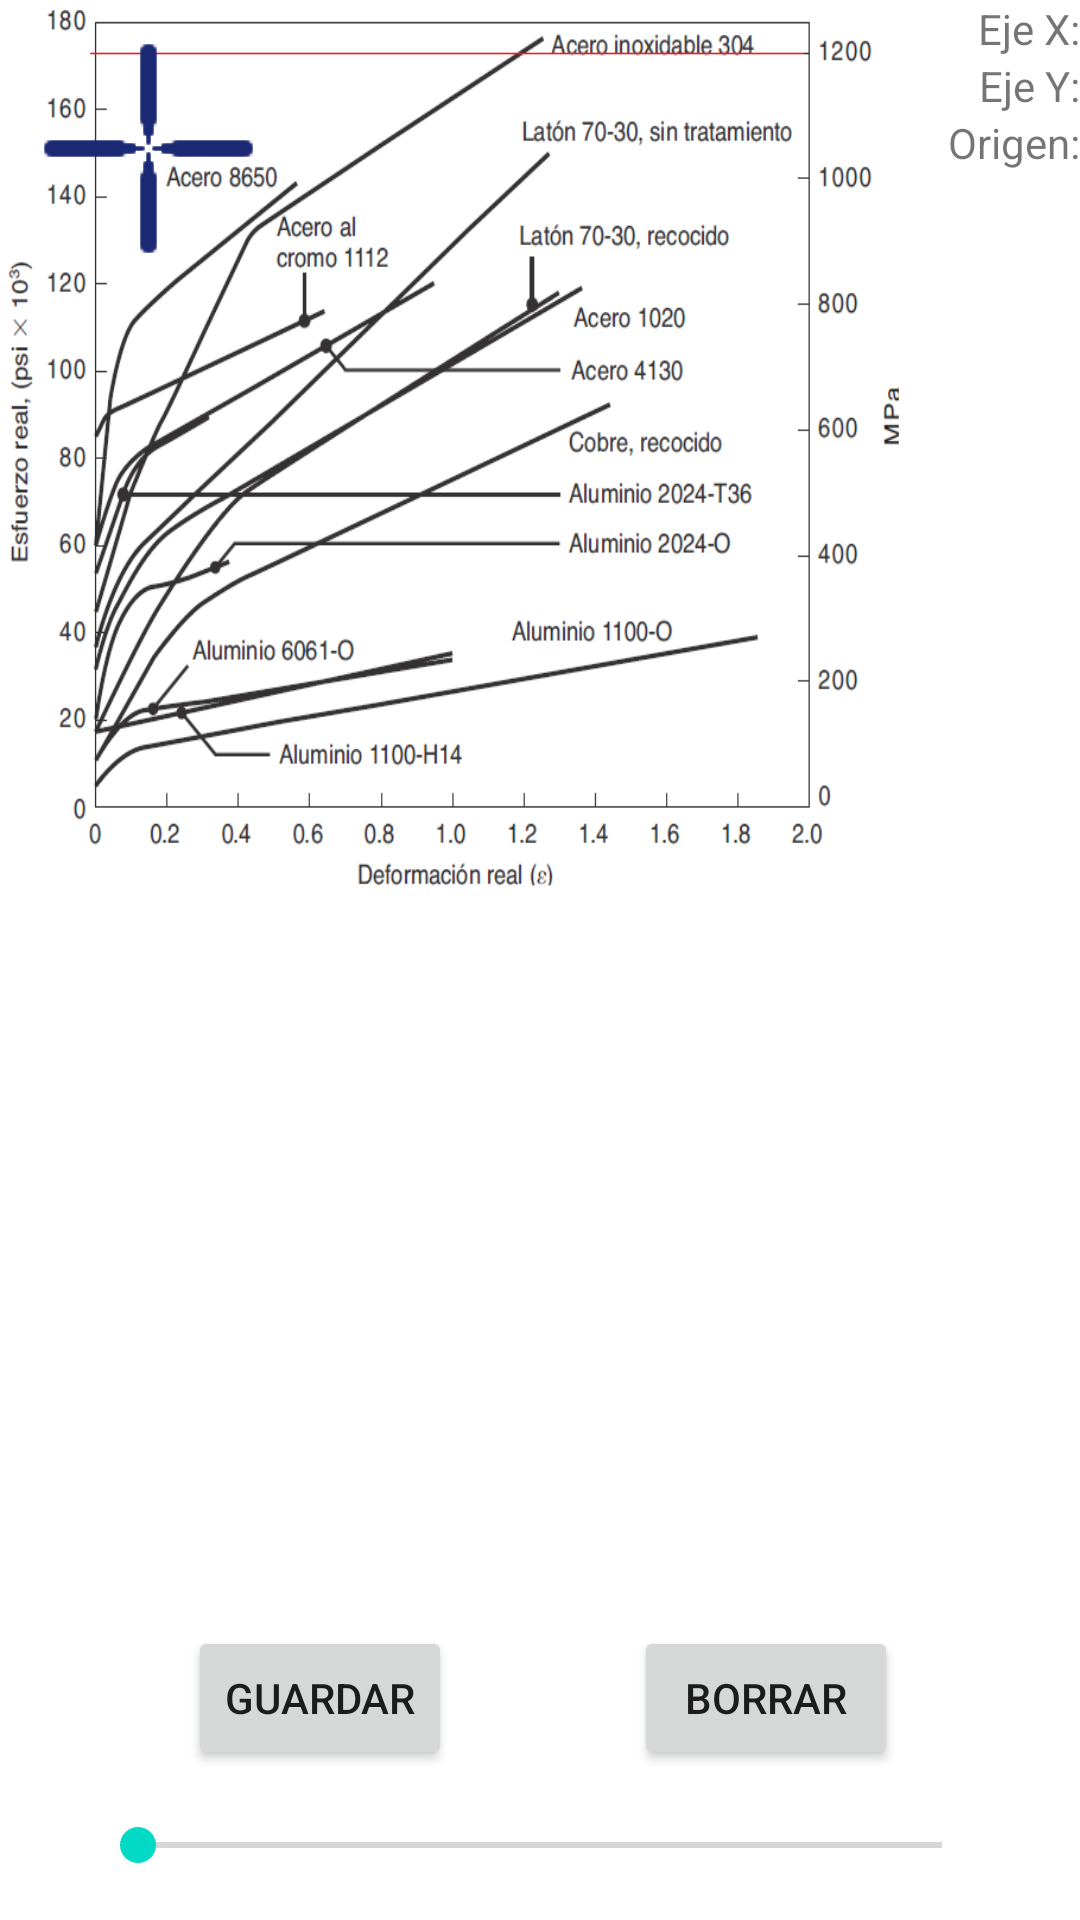

Android layout source for this screen:
<!-- AndroidManifest.xml: application theme Theme.ProFaLaGra -->
<!-- res/layout/activity_edit_graf.xml -->
<?xml version="1.0" encoding="utf-8"?>
<androidx.constraintlayout.widget.ConstraintLayout xmlns:android="http://schemas.android.com/apk/res/android"
    xmlns:app="http://schemas.android.com/apk/res-auto"
    xmlns:tools="http://schemas.android.com/tools"
    android:layout_width="match_parent"
    android:layout_height="match_parent"
    tools:context=".EditGrafActivity">

    <ImageView
        android:id="@+id/ivGraf2"
        android:layout_width="300dp"
        android:layout_height="300dp"
        android:scaleType="fitXY"
        app:layout_constraintStart_toStartOf="parent"
        app:layout_constraintTop_toTopOf="parent"
        app:srcCompat="@drawable/reales" />

    <ImageView
        android:id="@+id/ivPuntX3"
        android:layout_width="wrap_content"
        android:layout_height="wrap_content"
        app:layout_constraintStart_toStartOf="parent"
        app:layout_constraintTop_toTopOf="parent"
        app:srcCompat="@drawable/puntero" />

    <ImageView
        android:id="@+id/ivPuntY2"
        android:layout_width="wrap_content"
        android:layout_height="wrap_content"
        android:visibility="visible"
        app:layout_constraintStart_toStartOf="parent"
        app:layout_constraintTop_toTopOf="parent"
        app:srcCompat="@drawable/puntero" />

    <ImageView
        android:id="@+id/ivPuntO2"
        android:layout_width="wrap_content"
        android:layout_height="wrap_content"
        app:layout_constraintStart_toStartOf="parent"
        app:layout_constraintTop_toTopOf="parent"
        app:srcCompat="@drawable/puntero" />

    <Button
        android:id="@+id/btSavDat2"
        android:layout_width="wrap_content"
        android:layout_height="wrap_content"
        android:layout_marginBottom="16dp"
        android:onClick="BTSavDatEd"
        android:text="Guardar"
        app:layout_constraintBottom_toTopOf="@+id/sbZoom3"
        app:layout_constraintEnd_toEndOf="parent"
        app:layout_constraintHorizontal_bias="0.23"
        app:layout_constraintStart_toStartOf="parent" />

    <SeekBar
        android:id="@+id/sbZoom3"
        android:layout_width="300dp"
        android:layout_height="wrap_content"
        android:layout_marginBottom="16dp"
        app:layout_constraintBottom_toBottomOf="parent"
        app:layout_constraintEnd_toEndOf="parent"
        app:layout_constraintStart_toStartOf="parent" />

    <TextView
        android:id="@+id/tvRefChordsX3"
        android:layout_width="wrap_content"
        android:layout_height="wrap_content"
        android:text="Eje X:"
        app:layout_constraintEnd_toEndOf="parent"
        app:layout_constraintTop_toTopOf="parent" />

    <TextView
        android:id="@+id/tvRefChordsY2"
        android:layout_width="wrap_content"
        android:layout_height="wrap_content"
        android:text="Eje Y:"
        app:layout_constraintEnd_toEndOf="parent"
        app:layout_constraintTop_toBottomOf="@+id/tvRefChordsX3" />

    <TextView
        android:id="@+id/tvRefChordsO2"
        android:layout_width="wrap_content"
        android:layout_height="wrap_content"
        android:text="Origen:"
        app:layout_constraintEnd_toEndOf="parent"
        app:layout_constraintTop_toBottomOf="@+id/tvRefChordsY2" />

    <Button
        android:id="@+id/button10"
        android:layout_width="wrap_content"
        android:layout_height="wrap_content"
        android:onClick="borrGraf"
        android:text="Borrar"
        app:layout_constraintBottom_toBottomOf="@+id/btSavDat2"
        app:layout_constraintEnd_toEndOf="parent"
        app:layout_constraintStart_toEndOf="@+id/btSavDat2" />
</androidx.constraintlayout.widget.ConstraintLayout>
<!-- resources referenced by this layout -->
<resources>
  <!-- drawable puntero: png bitmap (drawable, 336 bytes) -->
  <!-- drawable reales: png bitmap (drawable, 111626 bytes) -->
  <style name="Theme.ProFaLaGra" parent="Theme.MaterialComponents.DayNight.DarkActionBar">
          
          <item name="colorPrimary">@color/purple_500</item>
          <item name="colorPrimaryVariant">@color/purple_700</item>
          <item name="colorOnPrimary">@color/white</item>
          
          <item name="colorSecondary">@color/teal_200</item>
          <item name="colorSecondaryVariant">@color/teal_700</item>
          <item name="colorOnSecondary">@color/black</item>
          
          <item name="android:statusBarColor" tools:targetApi="l">?attr/colorPrimaryVariant</item>
          
      </style>
  <!-- not gathered from this repository: default colours our renderer supplied (Android Studio template values) -->
  <color name="purple_500">#FF6200EE</color>
  <color name="purple_700">#FF3700B3</color>
  <color name="teal_200">#FF03DAC5</color>
  <color name="teal_700">#FF018786</color>
  <color name="black">#FF000000</color>
  <color name="white">#FFFFFFFF</color>
</resources>
